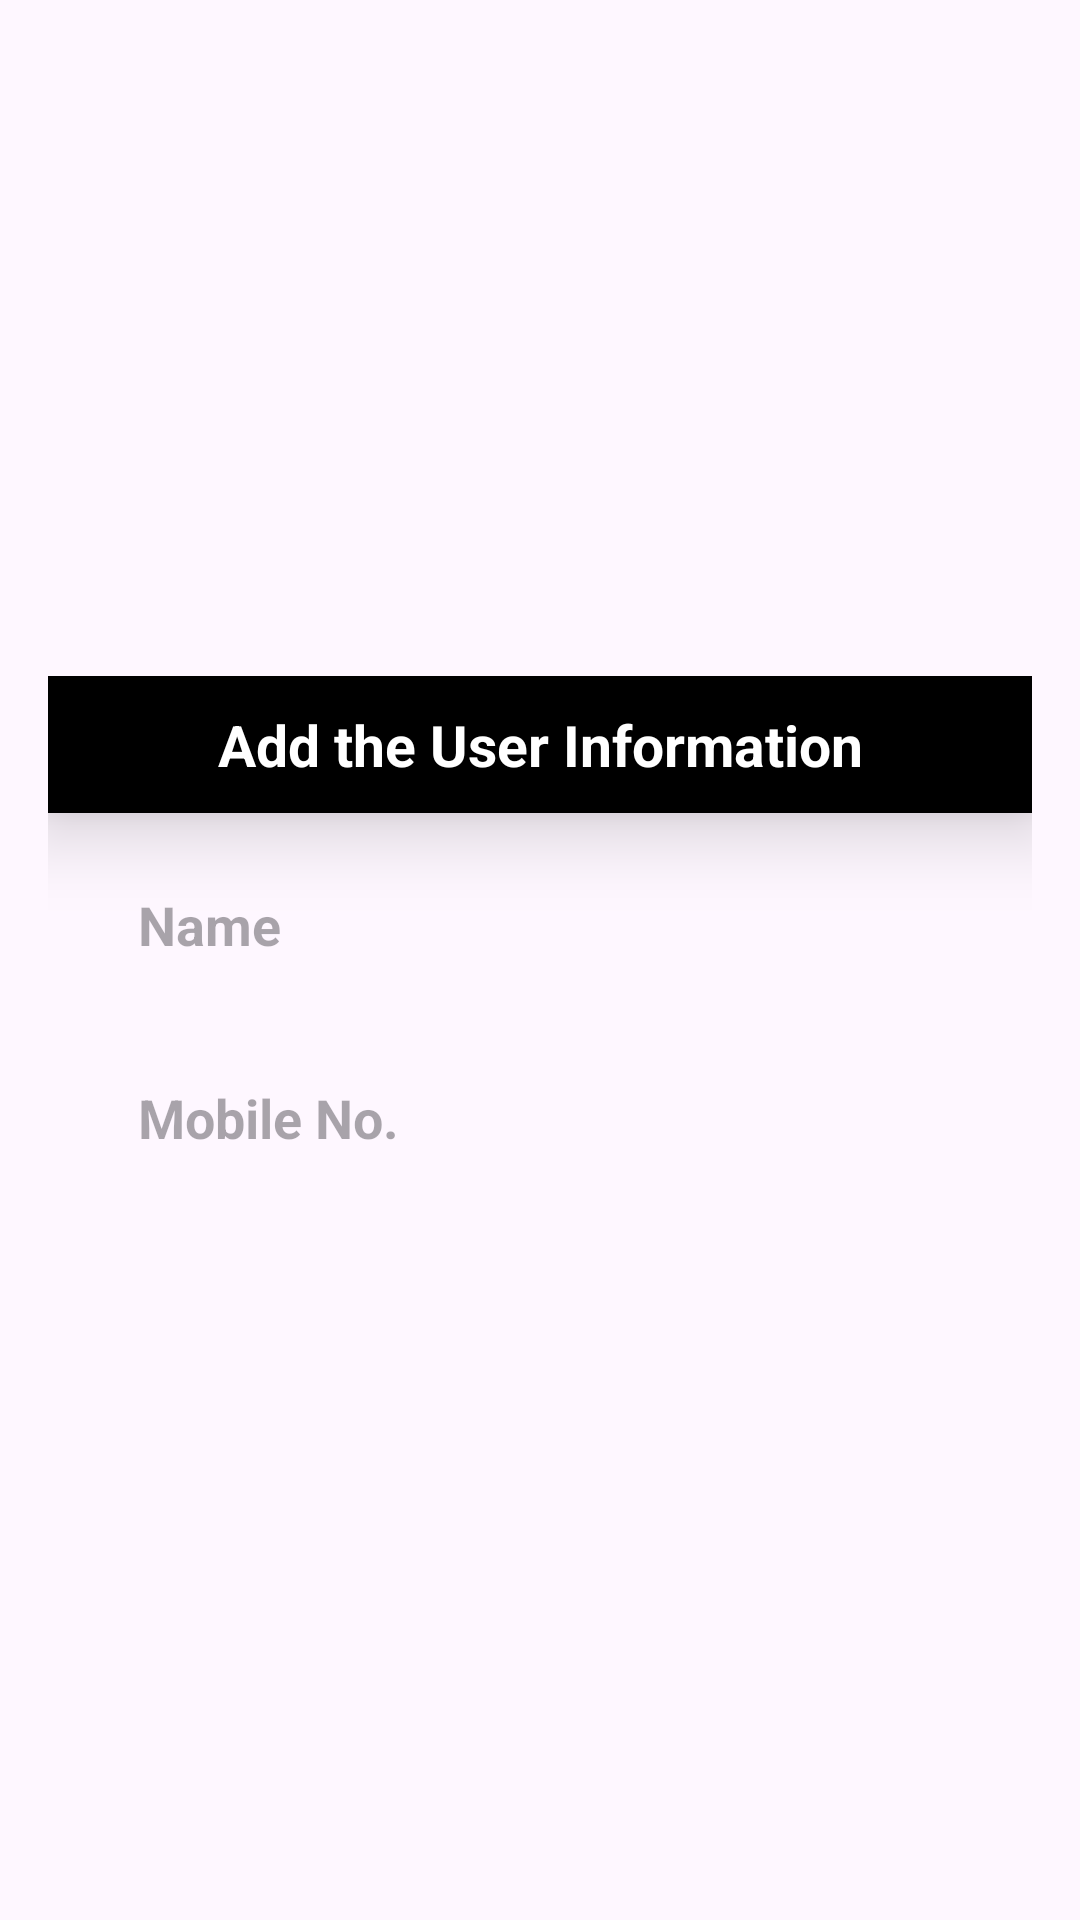

Write the Android layout XML for this screen, with the resource values it uses.
<!-- AndroidManifest.xml: application theme Theme.NasaRovers -->
<!-- res/layout/add_item.xml -->
<?xml version="1.0" encoding="utf-8"?>
<LinearLayout
    xmlns:android="http://schemas.android.com/apk/res/android"
    android:layout_width="match_parent"
    android:layout_height="match_parent"
    android:orientation="vertical"
    android:gravity="center"
    >


    <LinearLayout
        android:orientation="vertical"
        android:layout_margin="16dp"
        android:layout_width="match_parent"
        android:layout_height="wrap_content">
        <TextView
            android:text="Add the User Information"
            android:textStyle="bold"
            android:textSize="19sp"
            android:textColor="@color/white"
            android:background="@color/material_dynamic_primary0"
            android:padding="10dp"
            android:elevation="15dp"
            android:layout_gravity="center"
            android:gravity="center"
            android:layout_width="match_parent"
            android:layout_height="wrap_content"/>
        <EditText
            android:id="@+id/userName"
            android:hint="Name"
            android:inputType="textPersonName"
            android:textColor="@color/black"
            android:textSize="18sp"
            android:textStyle="bold"
            android:background="@drawable/shape_background"
            android:padding="15dp"
            android:layout_marginLeft="15dp"
            android:layout_marginRight="15dp"
            android:layout_marginTop="10dp"
            android:layout_marginBottom="5dp"
            android:layout_width="match_parent"
            android:layout_height="wrap_content"/>
        <EditText
            android:id="@+id/userNo"
            android:hint="Mobile No. "
            android:inputType="phone"
            android:textColor="@color/black"
            android:background="@drawable/shape_background"
            android:padding="15dp"
            android:textSize="18sp"
            android:textStyle="bold"
            android:layout_marginLeft="15dp"
            android:layout_marginRight="15dp"
            android:layout_marginTop="5dp"
            android:layout_marginBottom="15dp"
            android:layout_width="match_parent"
            android:layout_height="wrap_content"/>



    </LinearLayout>

</LinearLayout>
<!-- resources referenced by this layout -->
<resources>
  <style name="Theme.NasaRovers" parent="Base.Theme.NasaRovers" />
  <style name="Base.Theme.NasaRovers" parent="Theme.Material3.DayNight.NoActionBar">
          
          
      </style>
  <!-- not gathered from this repository: default colours our renderer supplied (Android Studio template values) -->
  <color name="black">#FF000000</color>
  <color name="white">#FFFFFFFF</color>
</resources>
